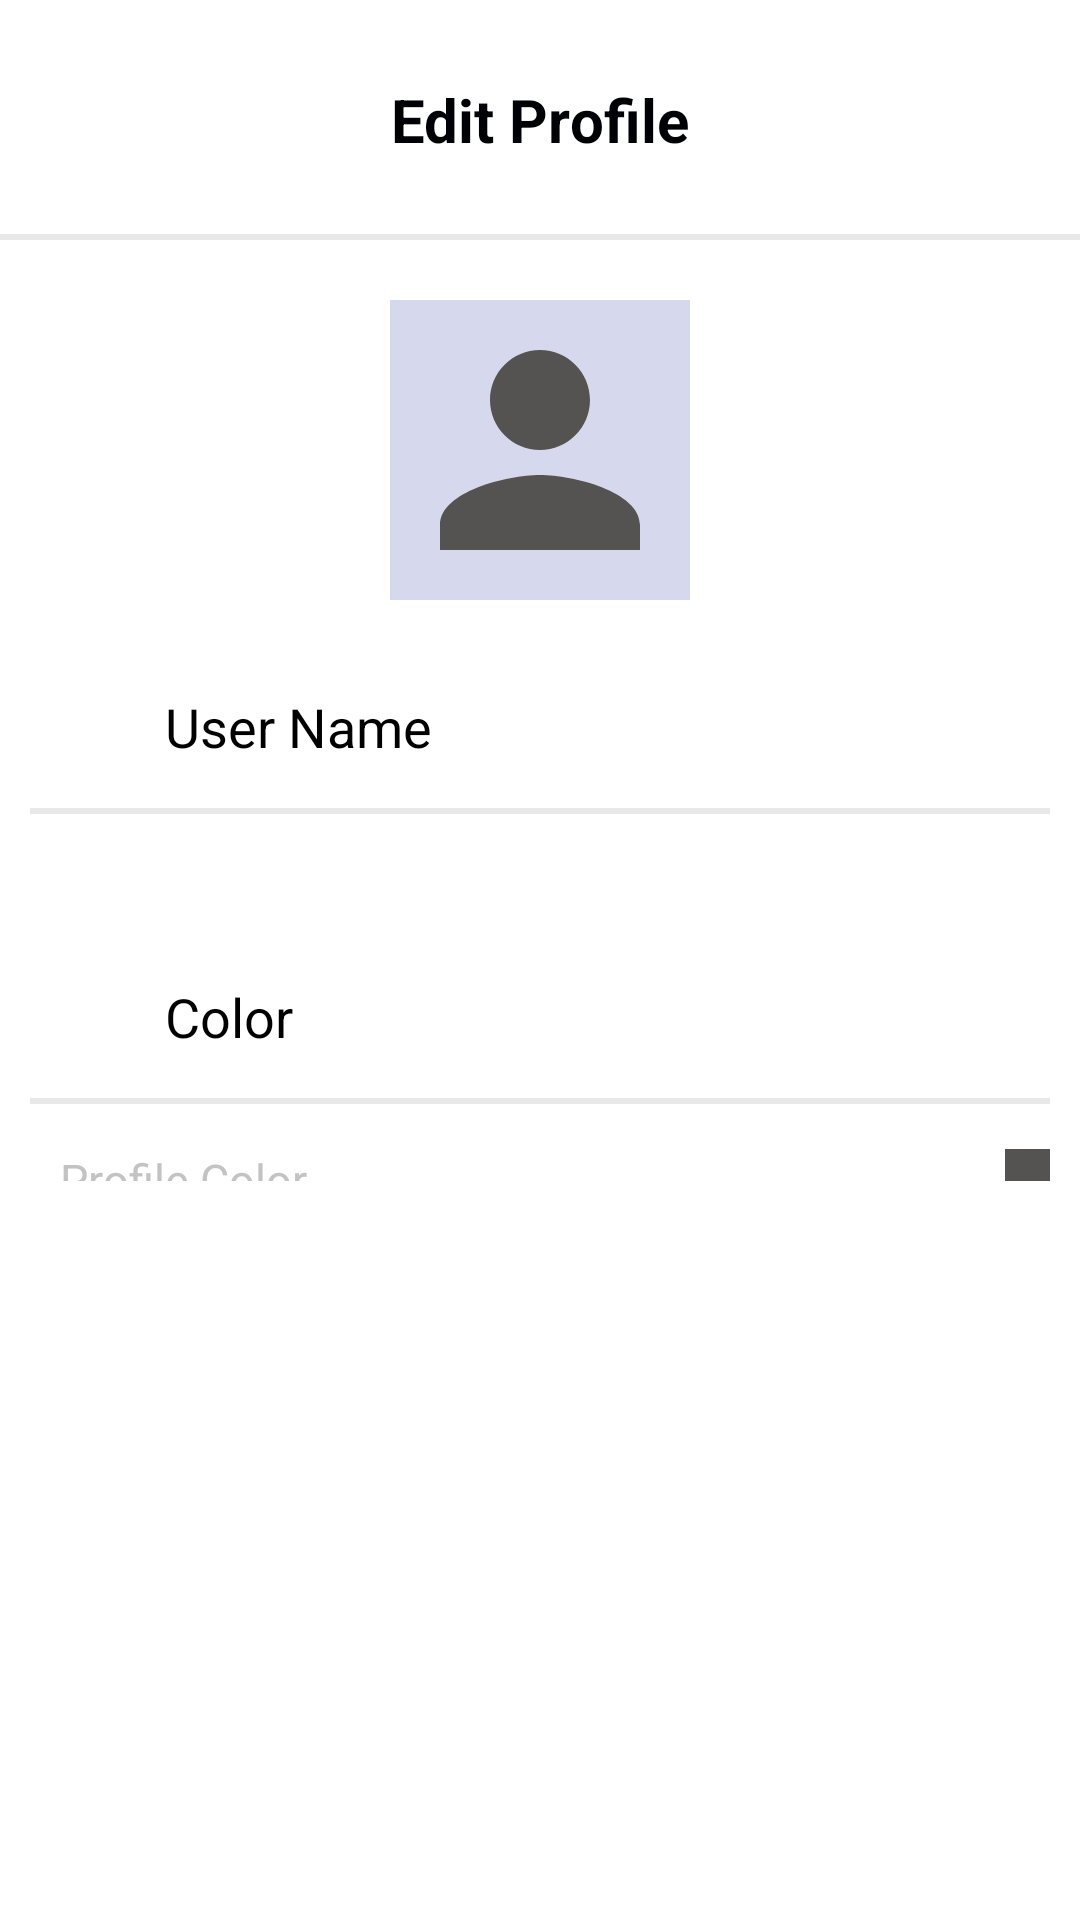

This screen was rendered from an Android layout file. Write that file and the resources it references.
<!-- AndroidManifest.xml: application theme Theme.BluetoothChat -->
<!-- res/layout/activity_profile.xml -->
<?xml version="1.0" encoding="utf-8"?>
<RelativeLayout xmlns:android="http://schemas.android.com/apk/res/android"
    xmlns:app="http://schemas.android.com/apk/res-auto"
    xmlns:tools="http://schemas.android.com/tools"
    android:layout_width="match_parent"
    android:layout_height="match_parent"
    tools:context=".Profile">

    <RelativeLayout
        android:id="@+id/rel"
        android:layout_width="match_parent"
        android:layout_height="80dp"
        app:layout_constraintTop_toTopOf="parent">

        <ImageButton
            android:id="@+id/back_setting2"
            android:layout_width="wrap_content"
            android:layout_height="wrap_content"
            android:background="#00000000"
            android:src="@drawable/ic_baseline_arrow_back_24"
            android:translationX="20sp"
            android:translationY="30sp"
            tools:ignore="ContentDescription" />

        <View
            android:layout_width="match_parent"
            android:layout_height="2dp"
            android:layout_alignParentBottom="true"
            android:background="#17000005">

        </View>

        <TextView
            android:id="@+id/textView7"
            android:layout_width="wrap_content"
            android:layout_height="wrap_content"
            android:layout_centerInParent="true"
            android:text="@string/EditProfile"
            android:textColor="#000104"
            android:textSize="20sp"
            android:textStyle="bold" />

    </RelativeLayout>

    <ImageView
        android:id="@+id/profileImage"
        android:layout_width="100dp"
        android:layout_height="100dp"
        android:layout_centerHorizontal="true"
        android:background="#D6D9ED"
        android:src="@drawable/ic_baseline_person_big"
        android:translationY="100sp"
        tools:ignore="ContentDescription" />


    <ScrollView
        android:layout_width="match_parent"
        android:layout_height="match_parent"
        android:layout_below="@+id/profileImage">

        <RelativeLayout
            android:layout_width="match_parent"
            android:layout_height="wrap_content"
            android:translationY="130sp">


            <TextView
                android:id="@+id/userName"
                android:layout_width="match_parent"
                android:layout_height="wrap_content"
                android:layout_alignParentTop="true"
                android:paddingStart="55dp"
                android:text="@string/UserName"

                android:textColor="#000"
                android:textSize="18sp"
                tools:ignore="RtlSymmetry" />

            <View
                android:id="@+id/view"
                android:layout_width="match_parent"
                android:layout_height="2sp"
                android:layout_below="@+id/userName"
                android:layout_marginLeft="10dp"
                android:layout_marginRight="10dp"
                android:background="#17000005"
                android:translationY="15sp"
                tools:ignore="SmallSp" />

            <ImageView
                android:id="@+id/imageView"
                android:layout_width="25sp"
                android:layout_height="25sp"
                android:translationX="15sp"
                android:translationY="2sp"
                app:srcCompat="@drawable/ic_baseline_person_outline_24"
                tools:ignore="ContentDescription" />

            <Button
                android:id="@+id/button_edit"
                android:layout_width="match_parent"
                android:layout_height="wrap_content"
                android:layout_below="@+id/view"
                android:background="@null"
                android:gravity="left|center_horizontal"
                android:paddingLeft="20dp"
                android:textAllCaps="false"
                android:textColor="#C3C3C3"
                android:textSize="15sp"
                android:translationY="30sp"
                tools:ignore="RtlHardcoded,RtlSymmetry" />

            <ImageView
                android:id="@+id/imageView2"
                android:layout_width="15sp"
                android:layout_height="15sp"
                android:layout_below="@+id/view"
                android:layout_alignParentEnd="true"
                android:translationX="-10sp"
                android:translationY="30sp"
                app:srcCompat="@drawable/ic_baseline_edit_24"
                tools:ignore="ContentDescription" />

            <TextView
                android:id="@+id/notification"
                android:layout_width="match_parent"
                android:layout_height="wrap_content"
                android:layout_below="@+id/button_edit"
                android:layout_marginTop="50sp"
                android:paddingStart="55dp"
                android:text="@string/Color"
                android:textColor="#000"
                android:textSize="18sp"
                tools:ignore="RtlSymmetry" />

            <ImageView
                android:layout_width="25sp"
                android:layout_height="25sp"
                android:layout_below="@+id/button_edit"
                android:layout_marginTop="40sp"
                android:src="@drawable/ic_baseline_color_lens_24"
                android:translationX="15sp"
                android:translationY="11sp"
                tools:ignore="ContentDescription" />

            <View
                android:id="@+id/view1"
                android:layout_width="match_parent"
                android:layout_height="2sp"
                android:layout_below="@+id/notification"
                android:layout_marginLeft="10dp"
                android:layout_marginRight="10dp"
                android:background="#17000005"
                android:translationY="15sp"
                tools:ignore="SmallSp" />


            <Button
                android:id="@+id/color"
                android:layout_width="match_parent"
                android:layout_height="wrap_content"
                android:layout_below="@+id/view1"
                android:background="@null"
                android:gravity="left|center_horizontal"
                android:paddingLeft="20dp"
                android:text="Profile Color"
                android:textAllCaps="false"
                android:textColor="#C3C3C3"
                android:textSize="15sp"
                android:translationY="30sp"
                tools:ignore="HardcodedText,RtlHardcoded,RtlSymmetry" />

            <ImageView
                android:id="@+id/profileColor"
                android:layout_width="15sp"
                android:layout_height="15sp"
                android:layout_below="@+id/view1"
                android:layout_alignParentEnd="true"
                android:background="#555252"
                android:translationX="-10sp"
                android:translationY="30sp"
                tools:ignore="ContentDescription" />

            <Button
                android:id="@+id/background"
                android:layout_width="match_parent"
                android:layout_height="wrap_content"
                android:layout_below="@+id/color"
                android:background="@null"
                android:gravity="left|center_horizontal"
                android:paddingLeft="20dp"
                android:text="@string/ProfileBackground"
                android:textAllCaps="false"
                android:textColor="#C3C3C3"
                android:textSize="15sp"
                android:translationY="30sp"
                tools:ignore="RtlHardcoded,RtlSymmetry" />

            <ImageView
                android:id="@+id/profileBackground"
                android:layout_width="15sp"
                android:layout_height="15sp"
                android:layout_below="@+id/color"
                android:layout_alignParentEnd="true"
                android:background="#D6D9ED"
                android:translationX="-10sp"
                android:translationY="27sp"
                tools:ignore="ContentDescription" />


        </RelativeLayout>

    </ScrollView>



</RelativeLayout>
<!-- resources referenced by this layout -->
<resources>
  <!-- drawable ic_baseline_person_big (drawable) -->
  <vector android:height="70dp" android:tint="#555252"
      android:viewportHeight="24" android:viewportWidth="24"
      android:width="70dp" xmlns:android="http://schemas.android.com/apk/res/android">
      <path android:fillColor="@android:color/white" android:pathData="M12,12c2.21,0 4,-1.79 4,-4s-1.79,-4 -4,-4 -4,1.79 -4,4 1.79,4 4,4zM12,14c-2.67,0 -8,1.34 -8,4v2h16v-2c0,-2.66 -5.33,-4 -8,-4z"/>
  
  </vector>
  <string name="Color">Color</string>
  <string name="EditProfile">Edit Profile</string>
  <string name="ProfileBackground">Profile Background</string>
  <string name="UserName">User Name</string>
  <style name="Theme.BluetoothChat" parent="Theme.AppCompat.Light.DarkActionBar">
          
          <item name="colorPrimary">@color/purple_200</item>
          <item name="colorPrimaryVariant">@color/purple_700</item>
          <item name="colorOnPrimary">@color/black</item>
          
          <item name="colorSecondary">@color/teal_200</item>
          <item name="colorSecondaryVariant">@color/teal_200</item>
          <item name="colorOnSecondary">@color/black</item>
          
          <item name="android:statusBarColor" tools:targetApi="l">?attr/colorPrimaryVariant</item>
          
      </style>
  <color name="purple_200">#FFBB86FC</color>
  <color name="purple_700">#FF3700B3</color>
  <color name="black">#FF000000</color>
  <color name="teal_200">#FF03DAC5</color>
</resources>
